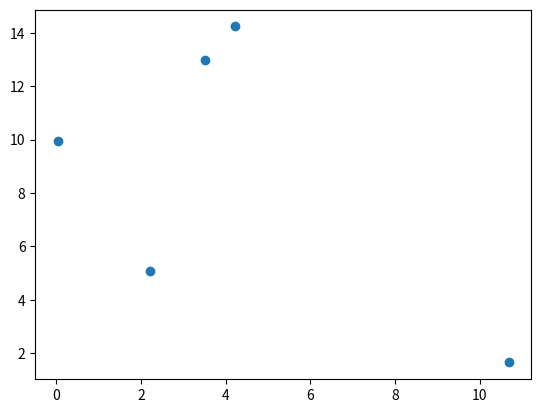

This chart was generated by the following Python code:
import matplotlib.pyplot as plt

x = [0.0341621, 10.6799, 4.20901, 2.20256, 3.51208]
y = [9.9464, 1.65781, 14.2368, 5.09603, 12.9665]

plt.scatter(x, y)
# [0.0341621, 9.9464], [10.6799, 1.65781], [4.20901, 14.2368], [2.20256, 5.09603], [3.51208, 12.9665]
plt.show()
